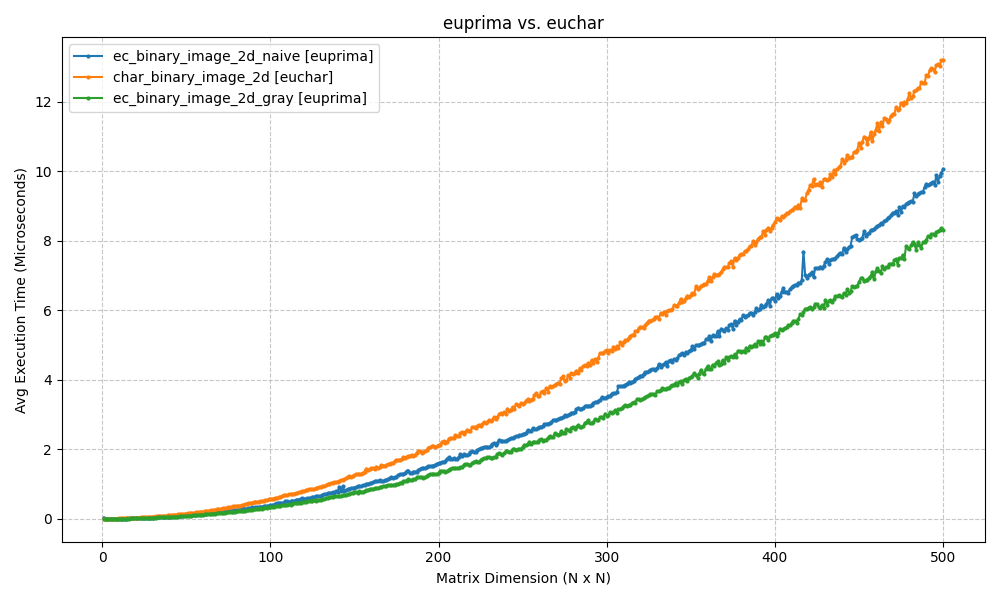

The data file committed next to this chart (first rows):
ec_binar_image_2d_naive, char_binary_image_2d, ec_binary_image_2d_gray
3.7704552100463346e-05, 2.750005065040155e-06, 5.007552152330225e-06
2.079558643427762e-06, 2.4129086258736523e-06, 1.9582750445062462e-06
2.329534089023417e-06, 2.901450815525922e-06, 2.1477356891740453e-06
2.6438977908004415e-06, 3.7803653288971293e-06, 2.329555255445567e-06
3.0227132480252874e-06, 4.6931884505532e-06, 2.7120960029688748e-06
3.4318178553472865e-06, 5.609906193884936e-06, 3.0417418615384535e-06
3.886366771026091e-06, 6.893903694369576e-06, 3.4848185764117674e-06
4.5909122987227e-06, 8.162894201549617e-06, 3.977276554161852e-06
5.204526876861399e-06, 9.32198864492503e-06, 4.518904130567204e-06
5.977270616726442e-06, 1.1719720946116881e-05, 5.132539875128052e-06
6.867382167415186e-06, 1.3098438185724346e-05, 5.856092849915678e-06
7.738634435967965e-06, 1.4651545577428557e-05, 6.526539271528071e-06
8.784086358818142e-06, 1.6405268318273805e-05, 7.367460057139397e-06
9.837094694375992e-06, 1.8928094174374234e-05, 8.276536722074855e-06
1.3715905052694408e-05, 2.16968950222839e-05, 9.242360564795407e-06
1.2909104539589448e-05, 2.265528945082968e-05, 1.0261375626379793e-05
1.750382679429921e-05, 2.4969731880859896e-05, 1.1375004594976252e-05
1.5196919610554522e-05, 2.731063233857805e-05, 1.3454542071981864e-05
1.7087186940691687e-05, 2.9753830114548858e-05, 1.3859815556894649e-05
1.8132533031431112e-05, 3.247727131979032e-05, 1.4905288646166975e-05
1.965526660734957e-05, 3.421973352405158e-05, 1.618181439963254e-05
2.1500004963441327e-05, 3.73409129679203e-05, 1.76022718237205e-05
2.3522731763395395e-05, 4.0303005582906984e-05, 1.900382763282819e-05
2.5200826877897438e-05, 4.350000315091827e-05, 2.0575730807401918e-05
2.7212102643468164e-05, 4.5825811949643224e-05, 2.205680886452848e-05
2.9314351691441104e-05, 4.959472624415701e-05, 2.38599128682505e-05
3.1299275261434644e-05, 5.2609819580208175e-05, 2.5488626719875768e-05
3.361744298176332e-05, 5.59659039771015e-05, 2.735982310365547e-05
3.592418083413081e-05, 6.016290915960615e-05, 2.9496192424134776e-05
3.841290758414702e-05, 6.30568035624244e-05, 3.090153702280738e-05
4.04394655065103e-05, 6.606438281861219e-05, 3.298863091252067e-05
4.341292449019172e-05, 7.02196266502142e-05, 3.629927100105719e-05
4.60530123250051e-05, 7.315909235992216e-05, 4.9787912179123275e-05
4.8537907952612095e-05, 7.821589877659625e-05, 3.9556825702840634e-05
5.119319327852943e-05, 9.192799387330359e-05, 4.207201048054478e-05
5.2787913856181234e-05, 8.396590551869436e-05, 4.4435622509230264e-05
5.5677998303012416e-05, 8.760981092398816e-05, 4.658327353271571e-05
5.8704542673446916e-05, 9.376900693909688e-05, 5.282582291825251e-05
6.406436758962545e-05, 9.87007198008624e-05, 5.3749991242181174e-05
6.523480723527345e-05, 0.0001023, 5.706435662101615e-05
6.720827977088365e-05, 0.0001055, 5.6412917646494776e-05
7.114400663836436e-05, 0.0001093, 5.9367453848773785e-05
7.379165088588542e-05, 0.000122, 6.341663273898038e-05
7.741663350977682e-05, 0.0001237, 6.484845653176308e-05
8.227654986760832e-05, 0.0001272, 6.765910339626399e-05
8.504545654762875e-05, 0.0001298, 7.06590839068998e-05
8.767419918016954e-05, 0.000135, 7.360600019720468e-05
9.287500076673247e-05, 0.0001389, 7.657581855627623e-05
9.867428293959661e-05, 0.0001442, 8.00454608080062e-05
0.0001014, 0.0001508, 8.312117477709597e-05
0.0001034, 0.0001555, 9.664772501723333e-05
0.0001075, 0.0001611, 9.238635274496946e-05
0.0001133, 0.0001667, 9.629928337579423e-05
0.0001157, 0.0001728, 9.996217506175691e-05
0.0001205, 0.0001781, 0.0001029
0.0001242, 0.0001893, 0.0001069
0.0001305, 0.0001918, 0.0001112
0.0001343, 0.0001975, 0.0001152
0.0001383, 0.0002033, 0.0001189
0.0001435, 0.0002095, 0.0001226
... 440 more rows
